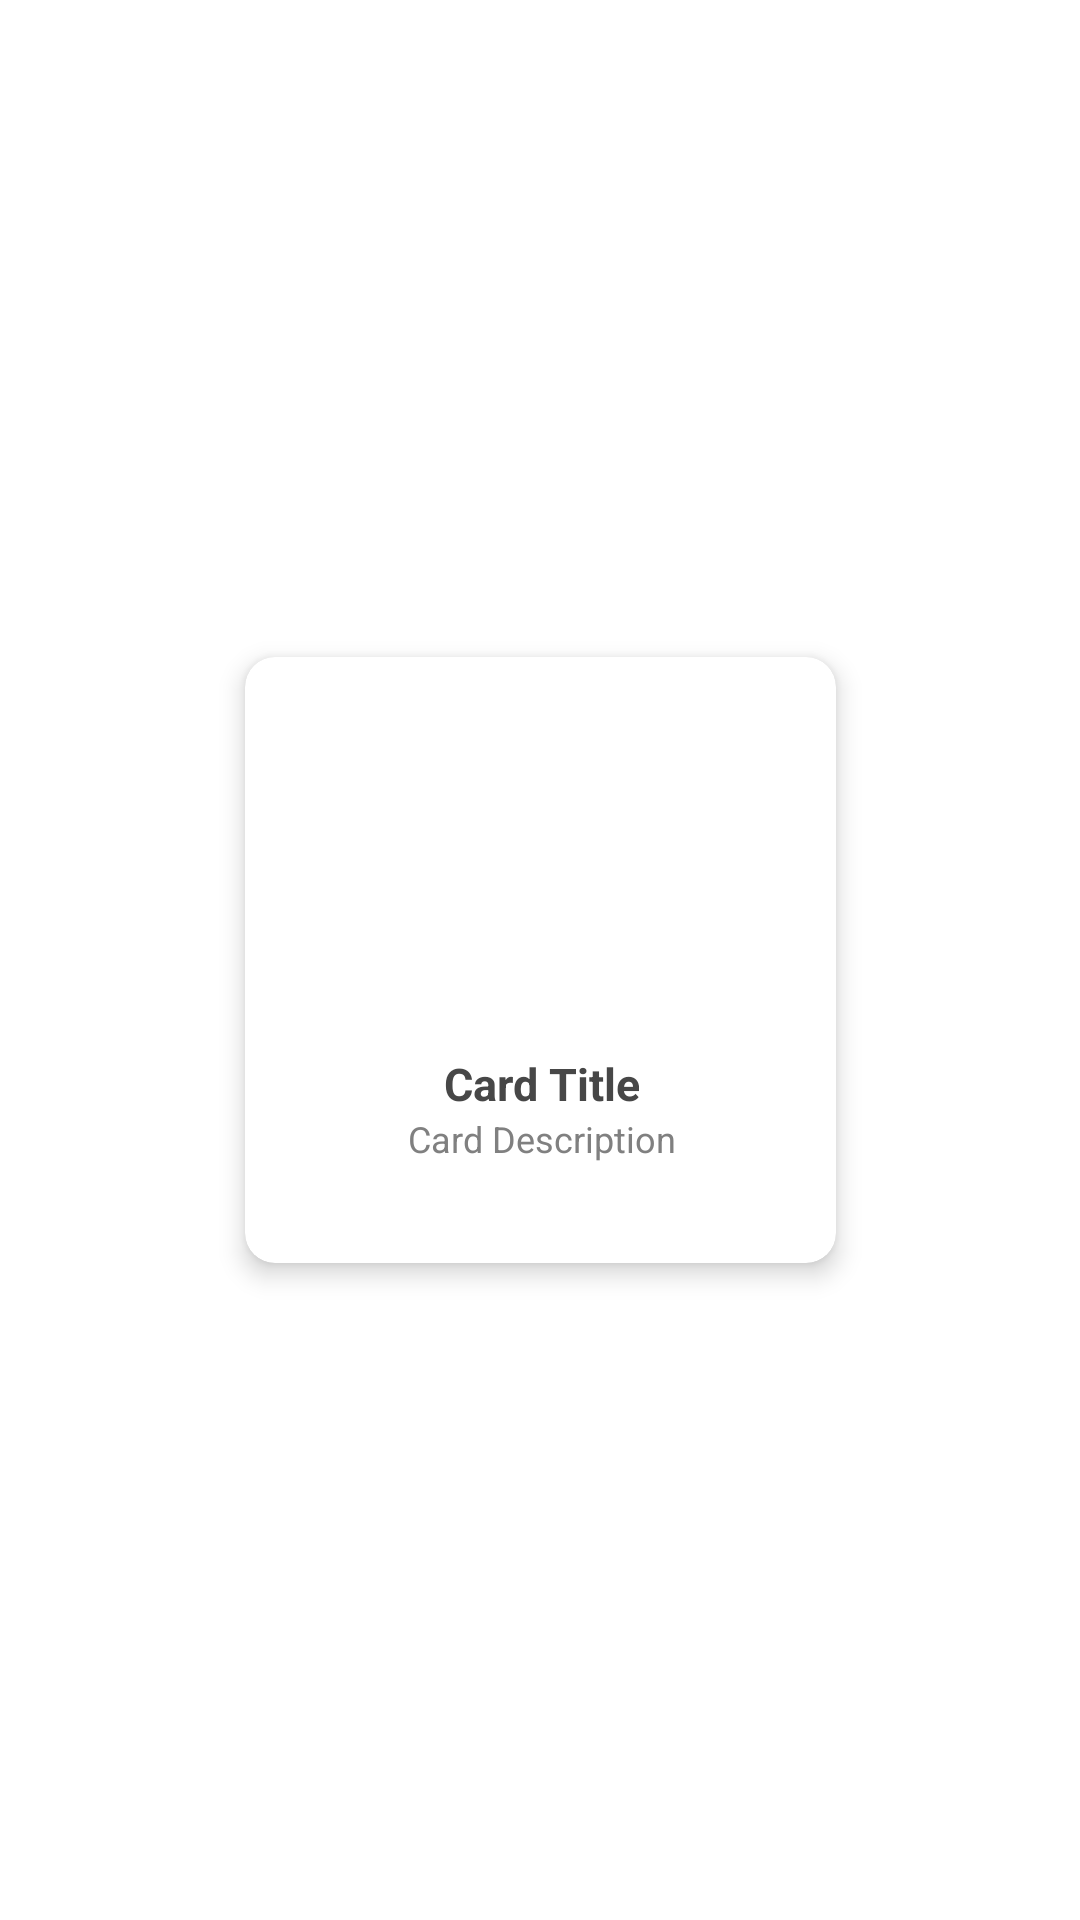

Reconstruct the res/layout file that produces this screen, plus the resources it refers to.
<!-- AndroidManifest.xml: application theme Theme.Somativa02 -->
<!-- res/layout/cardview.xml -->
<?xml version="1.0" encoding="utf-8"?>
<androidx.constraintlayout.widget.ConstraintLayout xmlns:android="http://schemas.android.com/apk/res/android"
    xmlns:app="http://schemas.android.com/apk/res-auto"
    xmlns:tools="http://schemas.android.com/tools"
    android:layout_width="wrap_content"
    android:layout_height="wrap_content"
    android:background="#00FFFFFF">

    <androidx.cardview.widget.CardView
        android:layout_width="197dp"
        android:layout_height="202dp"
        android:layout_marginStart="5dp"
        android:layout_marginTop="5dp"
        android:layout_marginEnd="5dp"
        android:layout_marginBottom="5dp"
        app:cardCornerRadius="10dp"
        app:cardElevation="5dp"
        app:layout_constraintBottom_toBottomOf="parent"
        app:layout_constraintEnd_toEndOf="parent"
        app:layout_constraintStart_toStartOf="parent"
        app:layout_constraintTop_toTopOf="parent">

        <androidx.constraintlayout.widget.ConstraintLayout
            android:layout_width="match_parent"
            android:layout_height="match_parent">

            <ImageView
                android:id="@+id/imageView_CardImage"
                android:layout_width="189dp"
                android:layout_height="127dp"
                android:layout_marginTop="5dp"
                android:contentDescription="@string/card_image"
                app:layout_constraintEnd_toEndOf="parent"
                app:layout_constraintStart_toStartOf="parent"
                app:layout_constraintTop_toTopOf="parent"
                app:srcCompat="@drawable/ic_launcher_background"
                tools:srcCompat="@drawable/ic_launcher_background" />

            <TextView
                android:id="@+id/textView_CardTitle"
                android:layout_width="wrap_content"
                android:layout_height="wrap_content"
                android:text="@string/card_title"
                android:textAlignment="center"
                android:textColor="#474747"
                android:textSize="15sp"
                android:textStyle="bold"
                app:layout_constraintEnd_toEndOf="parent"
                app:layout_constraintStart_toStartOf="parent"
                app:layout_constraintTop_toBottomOf="@+id/imageView_CardImage" />

            <TextView
                android:id="@+id/textView_CardDescription"
                android:layout_width="wrap_content"
                android:layout_height="wrap_content"
                android:text="@string/card_description"
                android:textAlignment="center"
                android:textColor="#808080"
                android:textSize="12sp"
                app:layout_constraintEnd_toEndOf="parent"
                app:layout_constraintStart_toStartOf="parent"
                app:layout_constraintTop_toBottomOf="@+id/textView_CardTitle" />
        </androidx.constraintlayout.widget.ConstraintLayout>
    </androidx.cardview.widget.CardView>

</androidx.constraintlayout.widget.ConstraintLayout>
<!-- resources referenced by this layout -->
<resources>
  <string name="card_description">Card Description</string>
  <string name="card_image">card image</string>
  <string name="card_title">Card Title</string>
  <style name="Theme.Somativa02" parent="Theme.MaterialComponents.DayNight.DarkActionBar">
          
          <item name="colorPrimary">@color/purple_500</item>
          <item name="colorPrimaryVariant">@color/purple_700</item>
          <item name="colorOnPrimary">@color/white</item>
          
          <item name="colorSecondary">@color/teal_200</item>
          <item name="colorSecondaryVariant">@color/teal_700</item>
          <item name="colorOnSecondary">@color/black</item>
          
          <item name="android:statusBarColor" tools:targetApi="l">?attr/colorPrimaryVariant</item>
          
      </style>
  <!-- not gathered from this repository: default colours our renderer supplied (Android Studio template values) -->
  <color name="purple_500">#FF6200EE</color>
  <color name="purple_700">#FF3700B3</color>
  <color name="teal_200">#FF03DAC5</color>
  <color name="teal_700">#FF018786</color>
  <color name="black">#FF000000</color>
  <color name="white">#FFFFFFFF</color>
</resources>
